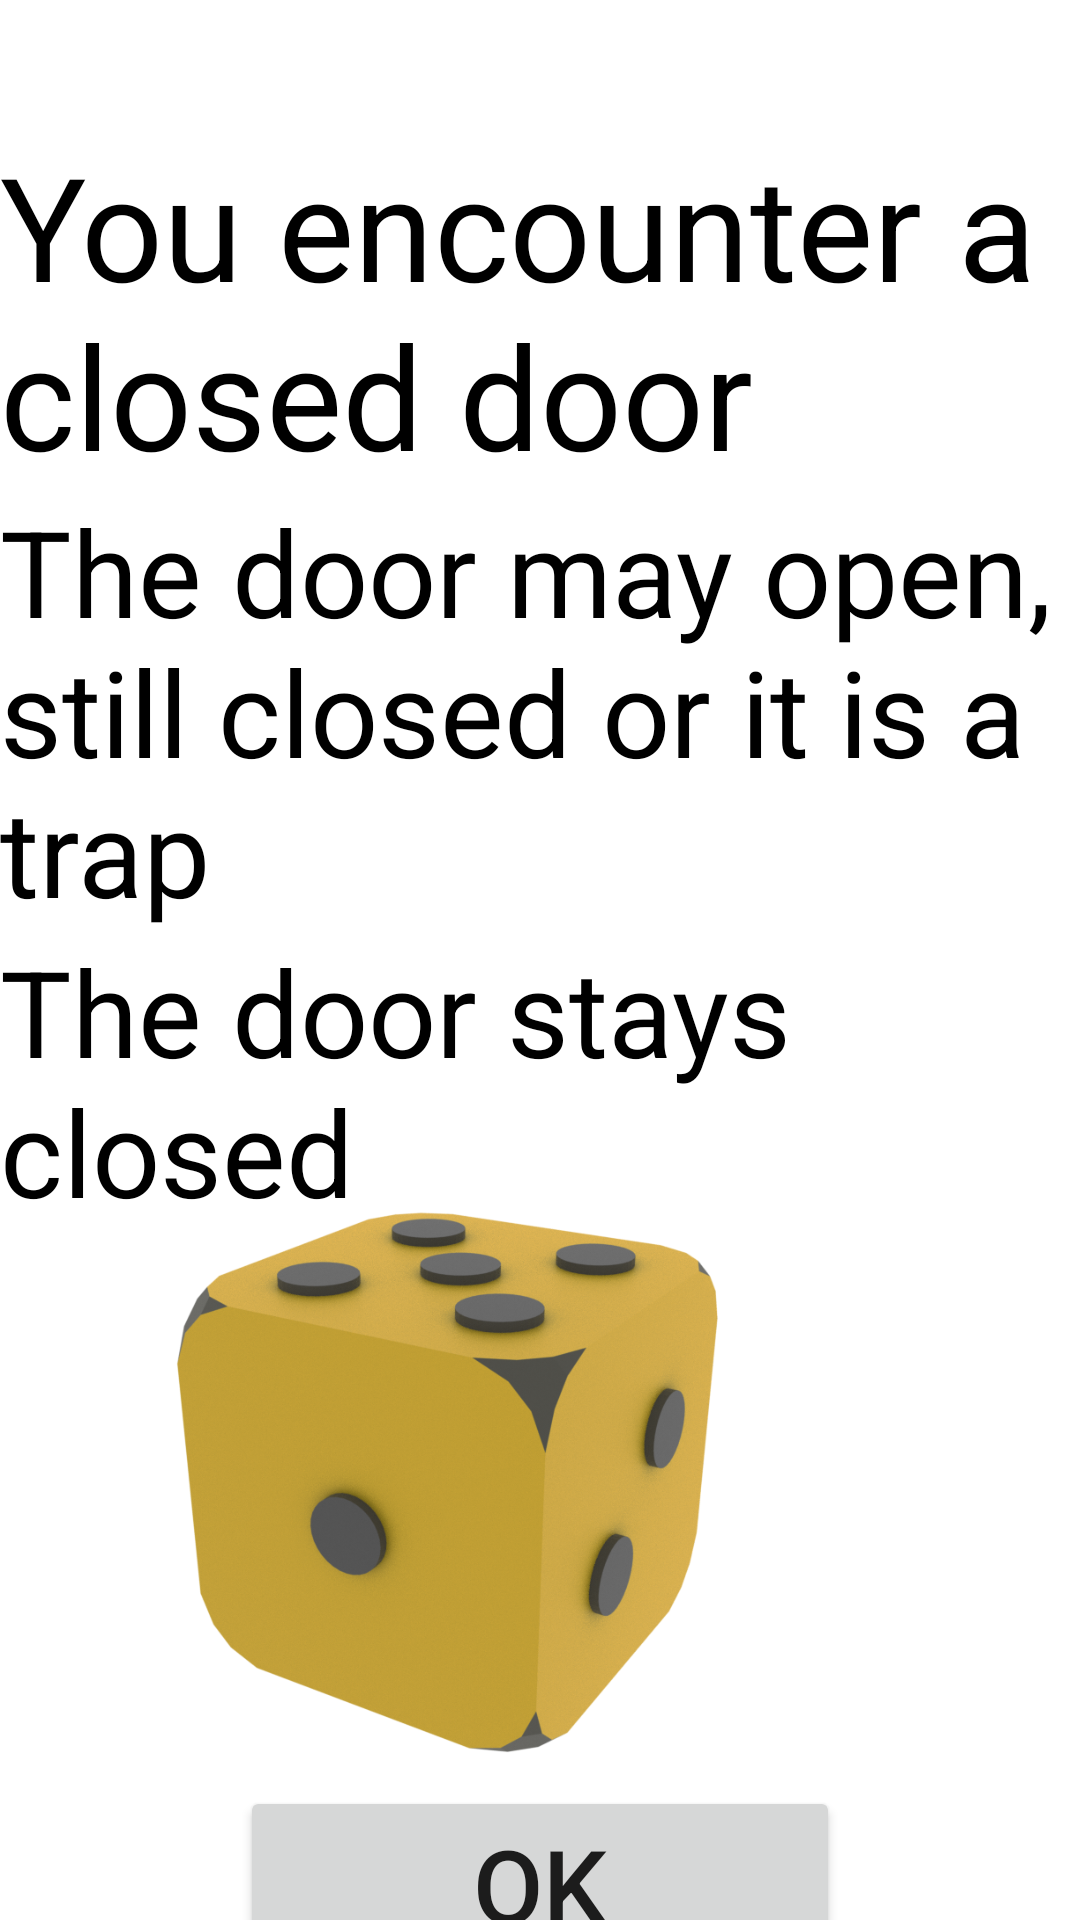

Here is an Android app screen rendered from its layout file. Give the layout XML and the strings, colors and styles it references.
<!-- AndroidManifest.xml: application theme Theme.SnakeNest -->
<!-- res/layout/activity_door_brick.xml -->
<?xml version="1.0" encoding="utf-8"?>
<androidx.constraintlayout.widget.ConstraintLayout xmlns:android="http://schemas.android.com/apk/res/android"
    xmlns:app="http://schemas.android.com/apk/res-auto"
    xmlns:tools="http://schemas.android.com/tools"
    android:layout_width="match_parent"
    android:layout_height="match_parent"
    tools:context=".DoorBrick">

    <TextView
        android:id="@+id/rolingDiceRollDamage"
        android:layout_width="wrap_content"
        android:layout_height="wrap_content"
        android:text="Your damage is T6-Agility"
        android:textColor="@color/black"
        android:textSize="40sp"
        android:visibility="invisible"
        app:layout_constraintEnd_toEndOf="parent"
        app:layout_constraintHorizontal_bias="0.5"
        app:layout_constraintStart_toStartOf="parent"
        app:layout_constraintTop_toBottomOf="@+id/openClosedTrap" />

    <TextView
        android:id="@+id/rolingInfo3"
        android:layout_width="wrap_content"
        android:layout_height="wrap_content"
        android:layout_marginTop="52dp"
        android:text="Your damage is T6-Agility"
        android:textColor="@color/black"
        android:textSize="40sp"
        android:visibility="invisible"
        app:layout_constraintEnd_toEndOf="parent"
        app:layout_constraintStart_toStartOf="parent"
        app:layout_constraintTop_toBottomOf="@+id/openClosedTrap" />

    <ImageView
        android:id="@+id/imageViewDice"
        android:layout_width="301dp"
        android:layout_height="300dp"
        android:scaleType="fitXY"
        app:layout_constraintBottom_toBottomOf="parent"
        app:layout_constraintTop_toTopOf="parent"
        app:layout_constraintVertical_bias="1.0"
        app:srcCompat="@drawable/dice"
        tools:layout_editor_absoluteX="45dp" />

    <TextView
        android:id="@+id/textView2"
        android:layout_width="wrap_content"
        android:layout_height="wrap_content"
        android:layout_marginTop="43dp"
        android:text="You encounter a closed door"
        android:textColor="@color/black"
        android:textSize="48sp"
        app:layout_constraintEnd_toEndOf="parent"
        app:layout_constraintStart_toStartOf="parent"
        app:layout_constraintTop_toTopOf="parent" />

    <TextView
        android:id="@+id/textView4"
        android:layout_width="wrap_content"
        android:layout_height="wrap_content"
        android:text="The door may open, still closed or it is a trap"
        android:textColor="@color/black"
        android:textSize="40sp"
        app:layout_constraintEnd_toEndOf="parent"
        app:layout_constraintStart_toStartOf="parent"
        app:layout_constraintTop_toBottomOf="@+id/textView2" />

    <TextView
        android:id="@+id/openClosedTrap"
        android:layout_width="wrap_content"
        android:layout_height="wrap_content"
        android:text="The door stays closed"
        android:textColor="@color/black"
        android:textSize="40sp"
        app:layout_constraintEnd_toEndOf="parent"
        app:layout_constraintHorizontal_bias="0.5"
        app:layout_constraintStart_toStartOf="parent"
        app:layout_constraintTop_toBottomOf="@+id/textView4" />

    <Button
        android:id="@+id/buttonOk"
        android:layout_width="200dp"
        android:layout_height="wrap_content"
        android:layout_marginTop="33dp"
        android:text="OK"
        android:textSize="34sp"
        app:layout_constraintEnd_toEndOf="parent"
        app:layout_constraintStart_toStartOf="parent"
        app:layout_constraintTop_toBottomOf="@+id/rolingInfo3" />

</androidx.constraintlayout.widget.ConstraintLayout>
<!-- resources referenced by this layout -->
<resources>
  <!-- drawable dice: png bitmap (drawable, 877627 bytes) -->
  <style name="Theme.SnakeNest" parent="Theme.MaterialComponents.DayNight.DarkActionBar">
          
          <item name="colorPrimary">@color/purple_500</item>
          <item name="colorPrimaryVariant">@color/purple_700</item>
          <item name="colorOnPrimary">@color/white</item>
          
          <item name="colorSecondary">@color/teal_200</item>
          <item name="colorSecondaryVariant">@color/teal_700</item>
          <item name="colorOnSecondary">@color/black</item>
          
          <item name="android:statusBarColor" tools:targetApi="21">?attr/colorPrimaryVariant</item>
          
      </style>
  <!-- not gathered from this repository: default colours our renderer supplied (Android Studio template values) -->
  <color name="purple_500">#FF6200EE</color>
  <color name="purple_700">#FF3700B3</color>
  <color name="teal_200">#FF03DAC5</color>
  <color name="teal_700">#FF018786</color>
  <color name="black">#FF000000</color>
  <color name="white">#FFFFFFFF</color>
</resources>
